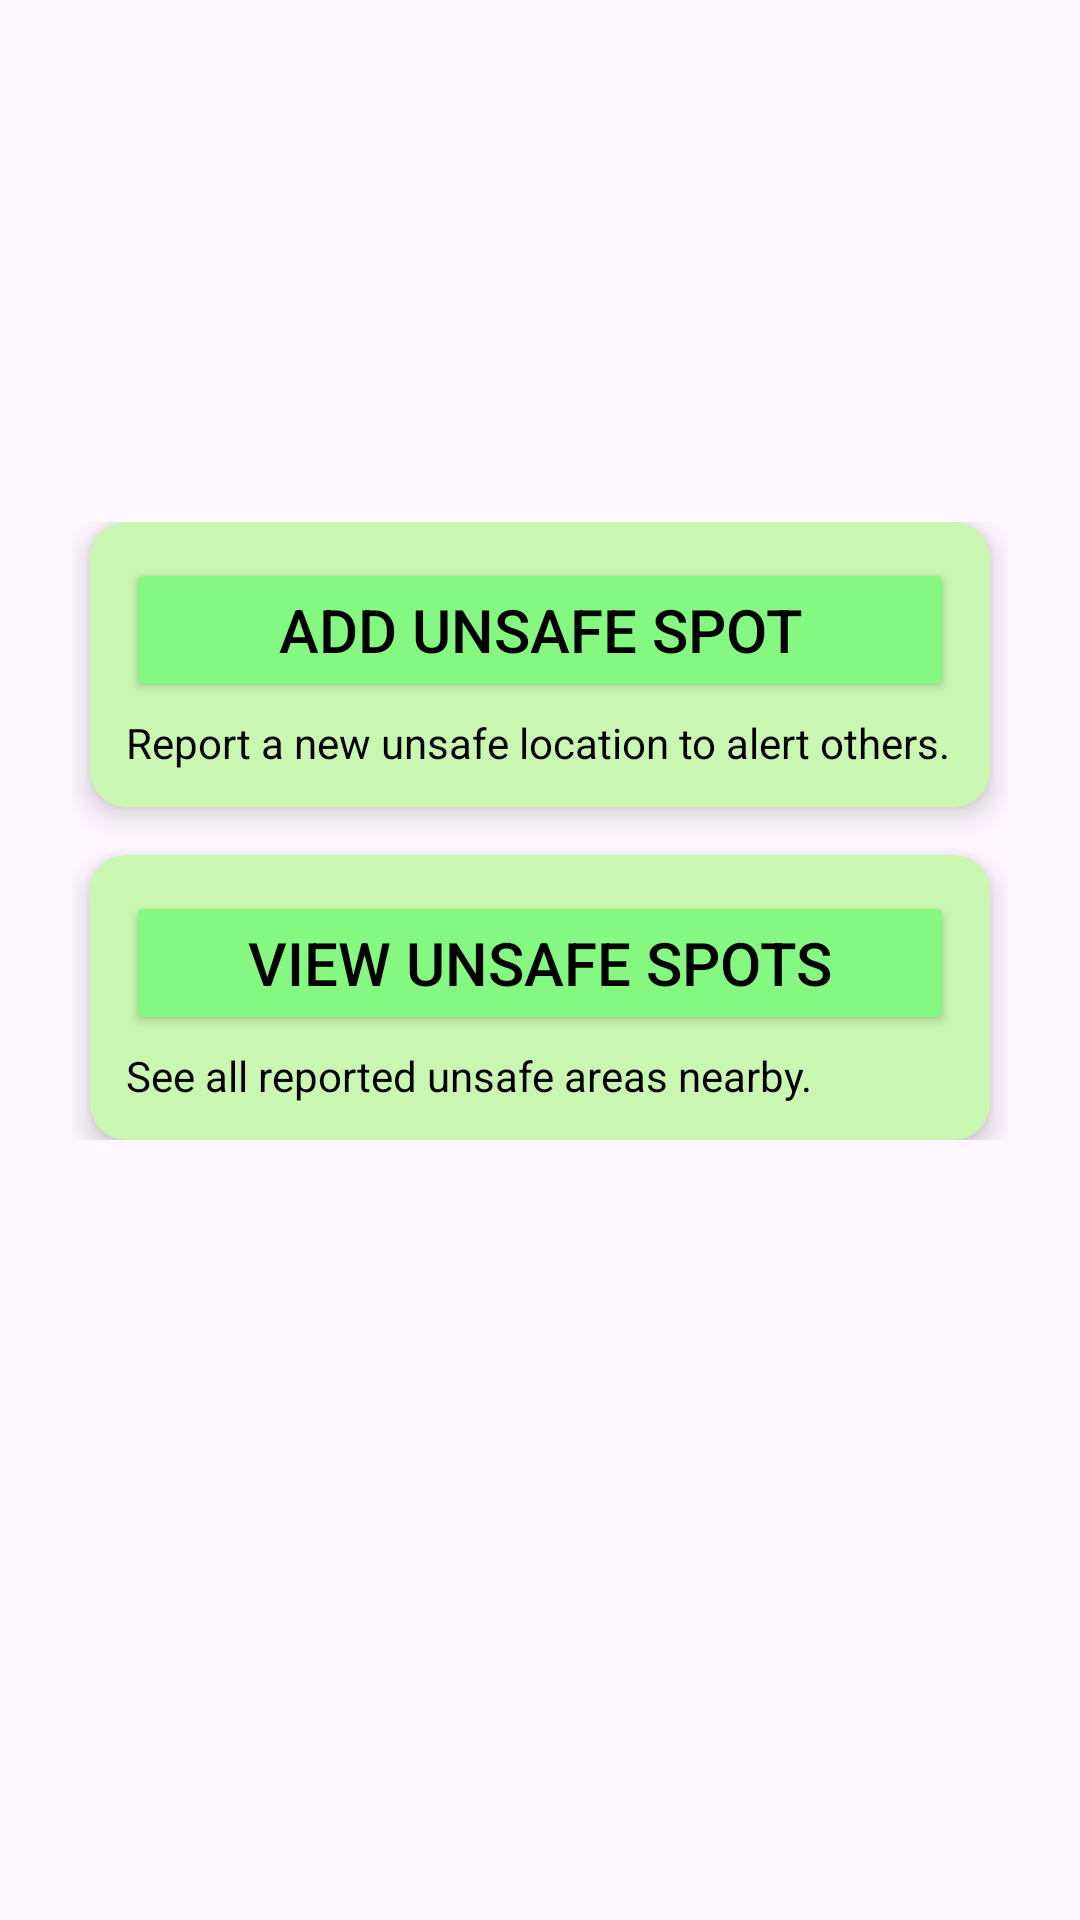

Produce the Android XML layout that renders to this screen, including the resource entries it uses.
<!-- AndroidManifest.xml: application theme Theme.SpotWarn -->
<!-- res/layout/activity_safe_spots.xml -->
<?xml version="1.0" encoding="utf-8"?>
<ScrollView xmlns:android="http://schemas.android.com/apk/res/android"
    xmlns:card_view="http://schemas.android.com/apk/res-auto"
    android:layout_width="match_parent"
    android:layout_height="match_parent"
    android:background="@drawable/safespotspolice"
    android:padding="16dp">

    <LinearLayout
        android:layout_width="match_parent"
        android:layout_height="wrap_content"
        android:orientation="vertical"
        android:layout_marginTop="150dp"
        android:gravity="center"
        android:padding="8dp">

        
        <androidx.cardview.widget.CardView
            android:layout_width="300dp"
            android:layout_height="wrap_content"
            card_view:cardCornerRadius="12dp"
            card_view:cardElevation="6dp"
            android:layout_marginBottom="16dp"
            card_view:cardBackgroundColor="#C9F6B0">

            <LinearLayout
                android:layout_width="match_parent"
                android:layout_height="wrap_content"
                android:orientation="vertical"
                android:padding="12dp">

                <Button
                    android:id="@+id/btnAddSpot"
                    android:layout_width="match_parent"
                    android:layout_height="wrap_content"
                    android:text="@string/add_unsafe_spot"
                    android:textSize="20sp"
                    android:textColor="@android:color/black"
                    android:backgroundTint="#84F880"/>

                <TextView
                    android:layout_width="match_parent"
                    android:layout_height="wrap_content"
                    android:text="@string/report_a_new_unsafe_location_to_alert_others"
                    android:textSize="14sp"
                    android:textColor="@android:color/black"
                    android:layout_marginTop="4dp"/>
            </LinearLayout>
        </androidx.cardview.widget.CardView>

        
        <androidx.cardview.widget.CardView
            android:layout_width="300dp"
            android:layout_height="wrap_content"
            card_view:cardCornerRadius="12dp"
            card_view:cardElevation="6dp"
            card_view:cardBackgroundColor="#C9F6B0">

            <LinearLayout
                android:layout_width="match_parent"
                android:layout_height="wrap_content"
                android:orientation="vertical"
                android:padding="12dp">

                <Button
                    android:id="@+id/btnViewSpots"
                    android:layout_width="match_parent"
                    android:layout_height="wrap_content"
                    android:text="@string/view_unsafe_spots"
                    android:textSize="20sp"
                    android:textColor="@android:color/black"
                    android:backgroundTint="#84F880"/>

                <TextView
                    android:layout_width="match_parent"
                    android:layout_height="wrap_content"
                    android:text="@string/see_all_reported_unsafe_areas_nearby"
                    android:textSize="14sp"
                    android:textColor="@android:color/black"
                    android:layout_marginTop="4dp"/>
            </LinearLayout>
        </androidx.cardview.widget.CardView>
    </LinearLayout>
</ScrollView>
<!-- resources referenced by this layout -->
<resources>
  <string name="add_unsafe_spot">Add Unsafe Spot</string>
  <string name="report_a_new_unsafe_location_to_alert_others">Report a new unsafe location to alert others.</string>
  <string name="see_all_reported_unsafe_areas_nearby">See all reported unsafe areas nearby.</string>
  <string name="view_unsafe_spots">View Unsafe Spots</string>
  <style name="Theme.SpotWarn" parent="Base.Theme.SpotWarn" />
  <style name="Base.Theme.SpotWarn" parent="Theme.Material3.DayNight.NoActionBar">
  
          
          
      </style>
</resources>
